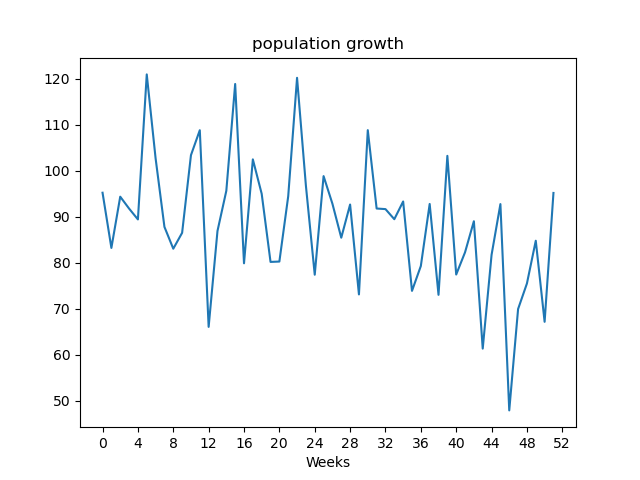

Data behind this chart, as committed beside it:
, value
Week1, 95.23
Week2, 83.24
Week3, 94.37
Week4, 91.79
Week5, 89.43
Week6, 120.9
Week7, 102.7
Week8, 87.81
Week9, 83.07
Week10, 86.52
Week11, 103.4
Week12, 108.8
Week13, 66.09
Week14, 86.92
Week15, 95.65
Week16, 118.8
Week17, 79.9
Week18, 102.5
Week19, 95.0
Week20, 80.2
Week21, 80.28
Week22, 94.46
Week23, 120.2
Week24, 96.77
Week25, 77.42
Week26, 98.84
Week27, 92.84
Week28, 85.46
Week29, 92.67
Week30, 73.14
Week31, 108.8
Week32, 91.8
Week33, 91.67
Week34, 89.48
Week35, 93.33
Week36, 73.91
Week37, 79.31
Week38, 92.79
Week39, 73.05
Week40, 103.2
Week41, 77.46
Week42, 82.29
Week43, 89.04
Week44, 61.37
Week45, 81.73
Week46, 92.76
Week47, 47.95
Week48, 69.97
Week49, 75.52
Week50, 84.8
Week51, 67.19
Week52, 95.18
